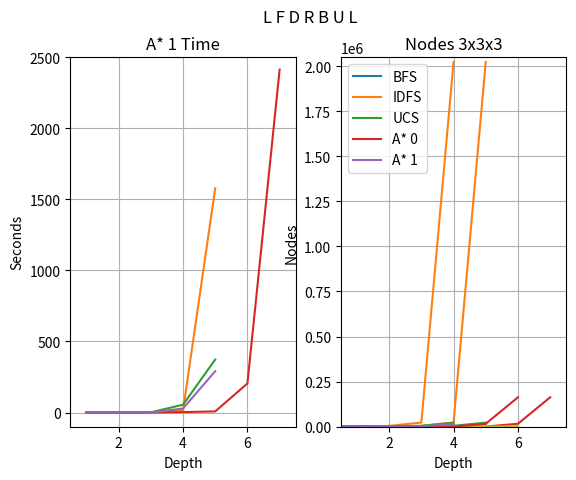

Here is the Python script that generated this plot:
import matplotlib.pyplot as plt


def plot_time(subplot, dados, title):
    plt.subplot(subplot)
    plt.plot(range(1, len(dados) + 1), dados)
    plt.title(title)
    plt.grid(True)
    plt.ylabel('Seconds')
    plt.xlabel('Depth')
    plt.axis([0.5, 7.5, -100, 2500])


def plot_nodos(subplot, dados, title):
    plt.subplot(subplot)
    plt.plot(range(1, len(dados) + 1), dados)
    plt.title(title)
    plt.grid(True)
    plt.ylabel('Nodes')
    plt.xlabel('Depth')
    plt.axis([0.5, 7.5, -100, 2050000])


if __name__ == '__main__':
    title = 'L F D R B U L'

    a_0_time = [0, 0, 0.12493324279785156, 2.7745113372802734, 7.649450063705444, 204.15198278427124, 2412.2397713661194]
    a_0_nodos = [1, 2, 20, 283, 743, 16363, 163085]

    a_1_time = [0, 0, 0.1718580722808838, 28.037848711013794, 290.6446952819824]
    a_1_nodos = [1, 2, 25, 1782, 14867]

    ucs_time = [0, 0.062465667724609375, 1.0660386085510254, 54.78349542617798, 372.39924597740173]
    ucs_nodos = [1, 10, 118, 4978, 22474]

    idfs_time = [0, 0.09372997283935547, 2.211777448654175, 13.14039158821106, 1576.95729804039]
    idfs_nodos = [8, 294, 4411, 22937, 2023656]

    bfs_time = [0, 0.09372663497924805, 2.133387327194214, 17.15380048751831]
    bfs_nodos = [1, 16, 232, 1204]

    plot_time(121, bfs_time, 'BFS Time')
    plot_nodos(122, bfs_nodos, 'BFS Nodes')
    plt.suptitle(title)
    plt.show()

    plot_time(121, idfs_time, 'IDFS Time')
    plot_nodos(122, idfs_nodos, 'IDFS Nodes')
    plt.suptitle(title)
    plt.show()

    plot_time(121, ucs_time, 'UCS Time')
    plot_nodos(122, ucs_nodos, 'UCS Nodes')
    plt.suptitle(title)
    plt.show()

    plot_time(121, a_0_time, 'A* 0 Time')
    plot_nodos(122, a_0_nodos, 'A* 0 Nodes')
    plt.suptitle(title)
    plt.show()

    plot_time(121, a_1_time, 'A* 1 Time')
    plot_nodos(122, a_1_nodos, 'A* 1 Nodes')
    plt.suptitle(title)
    plt.show()

    plt.plot(bfs_time)
    plt.plot(idfs_time)
    plt.plot(ucs_time)
    plt.plot(a_0_time)
    plt.plot(a_1_time)
    plt.title('Times 3x3x3')
    plt.legend(['BFS', 'IDFS', 'UCS', 'A* 0', 'A* 1'])
    plt.grid()
    plt.show()

    plt.plot(bfs_nodos)
    plt.plot(idfs_nodos)
    plt.plot(ucs_nodos)
    plt.plot(a_0_nodos)
    plt.plot(a_1_nodos)
    plt.title('Nodes 3x3x3')
    plt.legend(['BFS', 'IDFS', 'UCS', 'A* 0', 'A* 1'])
    plt.grid()
    plt.show()

